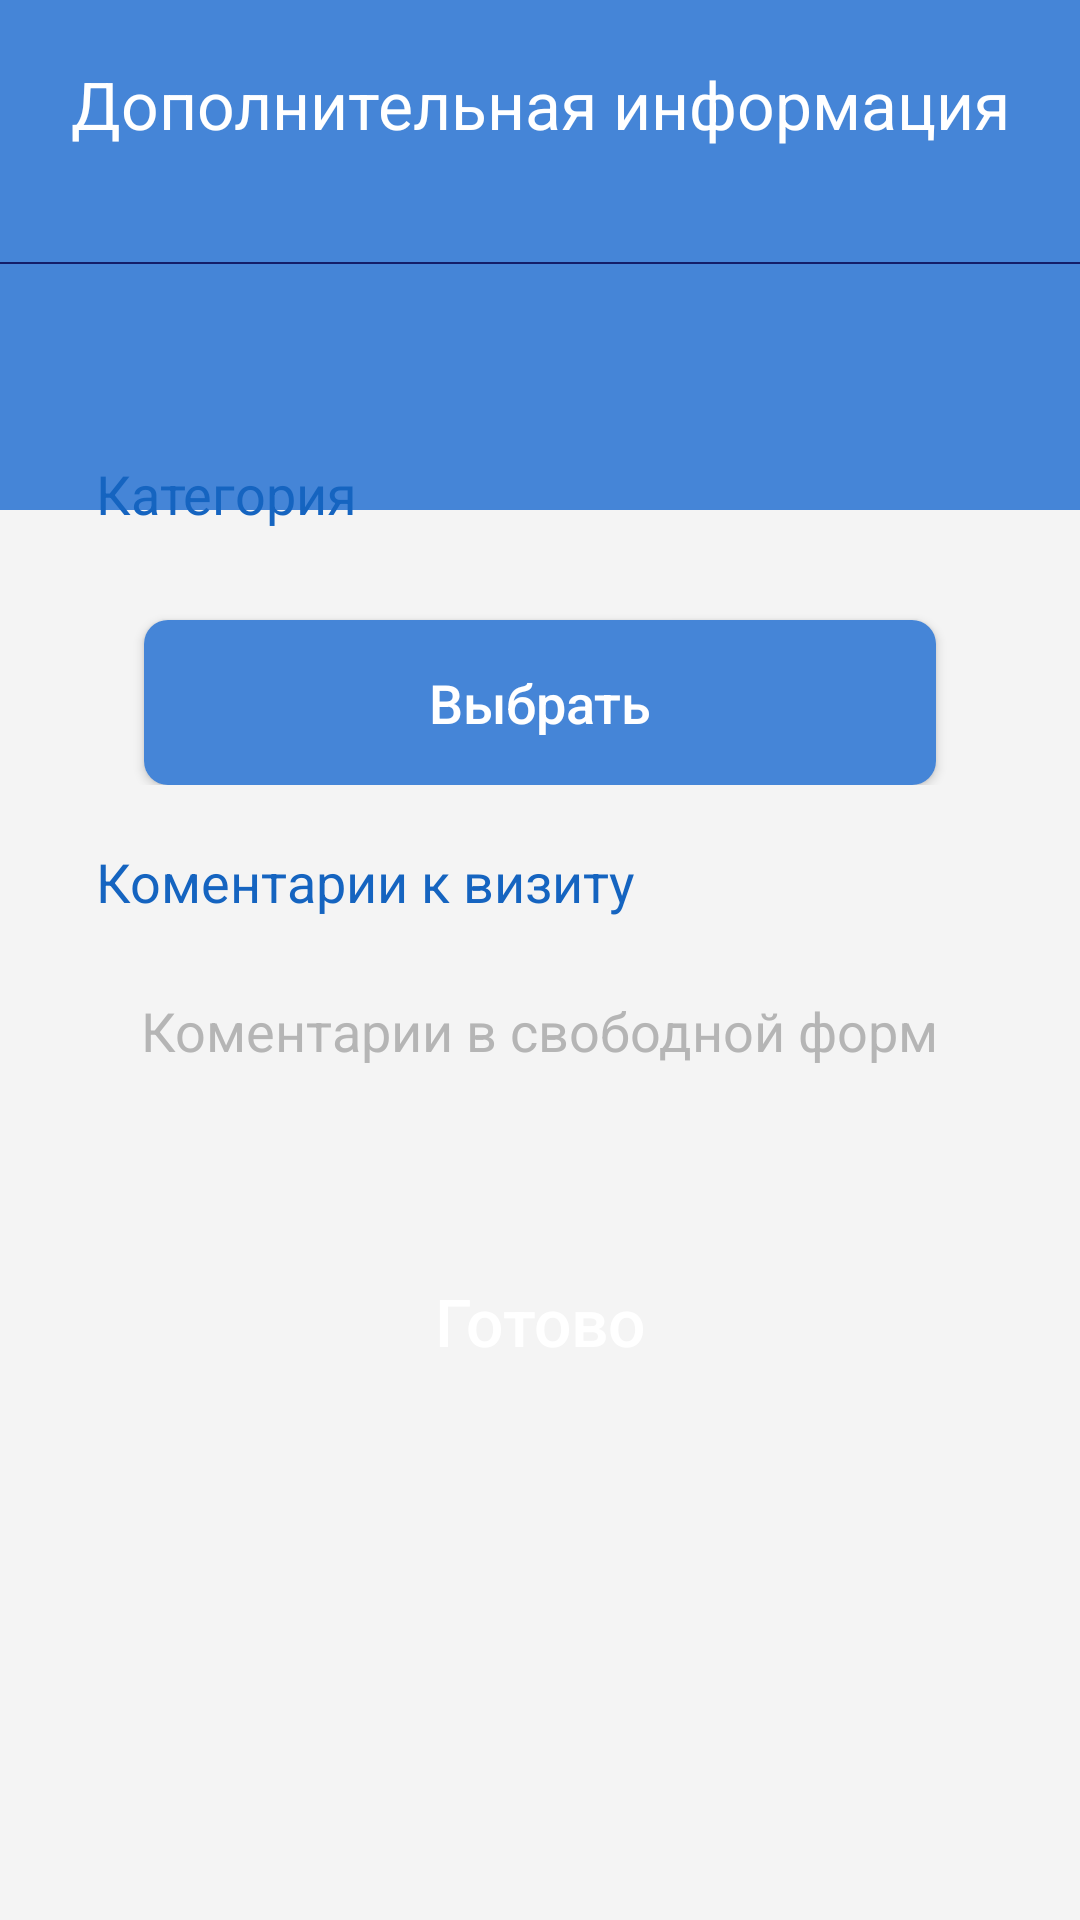

Android layout source for this screen:
<!-- AndroidManifest.xml: application theme AppTheme.NoActionBar -->
<!-- res/layout/activity_doctor_information.xml -->
<?xml version="1.0" encoding="utf-8"?>
<RelativeLayout
    xmlns:android="http://schemas.android.com/apk/res/android"
    xmlns:tools="http://schemas.android.com/tools"
    android:layout_width="match_parent"
    android:layout_height="match_parent"
    android:background="#F4F4F4"
    tools:context=".activities.MainActivity"
    android:paddingBottom="10dp"
    >
    <ScrollView
        android:layout_width="match_parent"
        android:layout_height="match_parent">
        <LinearLayout
            android:orientation="vertical"
            android:layout_width="match_parent"
            android:layout_height="wrap_content"
            android:background="#F4F4F4"
            android:id="@+id/activity_doctor_information_ll1">


            <LinearLayout
                android:orientation="vertical"
                android:layout_width="match_parent"
                android:background="@color/blue_dark"
                android:layout_height="170dp">

                <TextView
                    android:id="@+id/titlepage"
                    android:layout_marginTop="20dp"
                    android:textSize="22sp"
                    android:textColor="#FFF"
                    android:text="@string/extra_information"
                    android:textAlignment="center"
                    android:layout_marginBottom="18dp"
                    android:layout_width="match_parent"
                    android:layout_height="wrap_content" />

                <View
                    android:layout_marginTop="20dp"
                    android:layout_width="match_parent"
                    android:background="#131E69"
                    android:layout_height="0.5dp" />

            </LinearLayout>

            <LinearLayout
                android:layout_marginLeft="16dp"
                android:layout_marginRight="16dp"
                android:layout_marginTop="-60dp"
                android:layout_width="match_parent"
                android:layout_height="wrap_content"
                android:background="@drawable/bgitemdoes"
                android:orientation="vertical"
                android:paddingBottom="22dp"
                android:paddingTop="22dp">

                <LinearLayout
                    android:layout_marginTop="20dp"
                    android:layout_marginRight="16dp"
                    android:layout_marginLeft="16dp"
                    android:orientation="vertical"
                    android:layout_width="match_parent"
                    android:layout_height="wrap_content">

                    <TextView
                        android:textSize="18sp"
                        android:textColor="@color/colorPrimaryDark"
                        android:text="@string/category"
                        android:layout_marginBottom="10dp"
                        android:layout_width="match_parent"
                        android:layout_height="wrap_content" />

                    <Button
                        android:id="@+id/doctor_information_category_button"
                        android:text="@string/choose"
                        android:textColor="#FFF"
                        android:textAllCaps="false"
                        android:background="@drawable/bgbtnblue"
                        android:textSize="18sp"
                        android:layout_width="match_parent"
                        android:layout_height="55dp"
                        android:layout_marginRight="16dp"
                        android:layout_marginLeft="16dp"
                        android:layout_marginTop="20dp" />

                </LinearLayout>
                <LinearLayout
                    android:layout_marginTop="20dp"
                    android:layout_marginRight="16dp"
                    android:layout_marginLeft="16dp"
                    android:orientation="vertical"
                    android:layout_width="match_parent"
                    android:layout_height="wrap_content"
                    android:visibility="gone"
                    android:id="@+id/doctor_information_ll2">

                    <TextView
                        android:textSize="18sp"
                        android:textColor="@color/colorPrimaryDark"
                        android:text="@string/medication"
                        android:layout_marginBottom="10dp"
                        android:layout_width="match_parent"
                        android:layout_height="wrap_content" />

                    <Button
                        android:id="@+id/doctor_information_choose_button"
                        android:text="@string/choose"
                        android:textColor="#FFF"
                        android:textAllCaps="false"
                        android:background="@drawable/bgbtnblue"
                        android:textSize="18sp"
                        android:layout_width="match_parent"
                        android:layout_height="55dp"
                        android:layout_marginRight="16dp"
                        android:layout_marginLeft="16dp"
                        android:layout_marginTop="20dp"
                        android:clickable="false"/>

                </LinearLayout>

                <LinearLayout
                    android:layout_marginTop="20dp"
                    android:layout_marginRight="16dp"
                    android:layout_marginLeft="16dp"
                    android:orientation="vertical"
                    android:layout_width="match_parent"
                    android:layout_height="wrap_content">

                    <TextView
                        android:textSize="18sp"
                        android:textColor="@color/colorPrimaryDark"
                        android:text="@string/comments"
                        android:layout_marginBottom="10dp"
                        android:layout_width="match_parent"
                        android:layout_height="wrap_content" />

                    <EditText
                        android:id="@+id/doctor_information_comment_edit_text"
                        android:inputType="text"
                        android:background="@drawable/bginputtask"
                        android:paddingLeft="@dimen/margin15dp"
                        android:paddingRight="@dimen/margin15dp"
                        android:textColorHint="@color/textGrey"
                        android:maxLength="100"
                        android:textColor="@color/colorPrimaryDark"
                        android:hint="@string/free_comment"
                        android:layout_width="match_parent"
                        android:layout_height="55dp"
                        android:autofillHints="" />

                </LinearLayout>

            </LinearLayout>
            <Button
                android:id="@+id/doctor_information_button_add"
                android:text="@string/ready"
                android:textColor="#FFF"
                android:textAllCaps="false"
                android:background="@drawable/bgbtncreate"
                android:textSize="22sp"
                android:layout_width="match_parent"
                android:layout_height="55dp"
                android:layout_marginRight="16dp"
                android:layout_marginLeft="16dp"
                android:layout_marginTop="20dp" />



        </LinearLayout>

    </ScrollView>

    <com.github.rahatarmanahmed.cpv.CircularProgressView
        xmlns:app="http://schemas.android.com/apk/res-auto"
        android:id="@+id/doctor_information_progress_bar"
        android:layout_width="@dimen/circular40dp"
        android:layout_height="@dimen/circular40dp"
        app:cpv_animAutostart="true"
        app:cpv_indeterminate="true"
        android:layout_centerInParent="true"
        android:visibility="gone"/>
</RelativeLayout>
<!-- resources referenced by this layout -->
<resources>
  <color name="blue_dark">#4585D7</color>
  <color name="colorPrimaryDark">#1564C0</color>
  <color name="textGrey">#B5B5B5</color>
  <dimen name="circular40dp">40dp</dimen>
  <dimen name="margin15dp">15dp</dimen>
  <!-- drawable bgbtnblue (drawable) -->
  <?xml version="1.0" encoding="utf-8"?>
  <shape xmlns:android="http://schemas.android.com/apk/res/android">
  
      <solid
          android:color="#4585D7"
          />
      <corners
          android:radius="8dp"
          />
  
  </shape>
  <string name="category">Категория</string>
  <string name="choose">Выбрать</string>
  <string name="comments">Коментарии к визиту</string>
  <string name="extra_information">Дополнительная информация</string>
  <string name="free_comment">Коментарии в свободной форме</string>
  <string name="medication">Препарат</string>
  <string name="ready">Готово</string>
  <style name="AppTheme.NoActionBar">
          <item name="windowActionBar">false</item>
          <item name="windowNoTitle">true</item>
      </style>
</resources>
